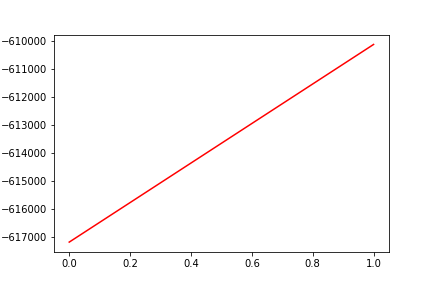

The file beside this chart, header and first rows:
, date, assets
0, 0, -617190
1, 20170619, -610114
